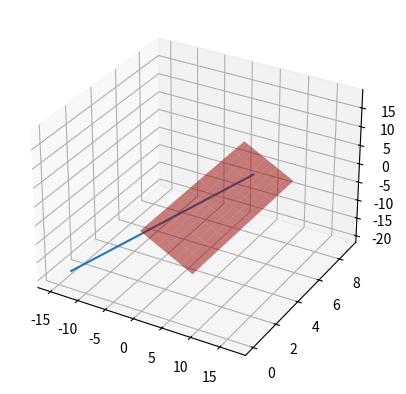

Write the Python code that produced this figure. (Note: this script raises an exception after producing the figure.)
# -*- coding: utf-8 -*-
"""Assignment-3.py

Automatically generated by Colaboratory.

Original file is located at
    https://colab.research.google.com/<link-removed>
"""

from mpl_toolkits.mplot3d import Axes3D
import matplotlib.pyplot as plt
import numpy as np
 
 
def dir_vec(A,B):
  return B-A
 
def norm_vec(A,B):
  return np.matmul(omat, dir_vec(A,B))
 
#Generate line points
#def line_gen(A,B):
#  len =10
#  dim = A.shape[0]
#  x_AB = np.zeros((dim,len))
#  lam_1 = np.linspace(0,1,len)
#  for i in range(len):
#    temp1 = A + lam_1[i]*(B-A)
#    x_AB[:,i]= temp1.T
#  return x_AB
 
#Generate line intercepts
def line_icepts(n,c):
  e1 = np.array([1,0]) 
  e2 = np.array([0,1]) 
  A = c*e1/(n@e1)
  B = c*e2/(n@e2)
  return A,B
 
#Generate line points
def line_dir_pt(m,A,k1,k2):
  len =10
  dim = A.shape[0]
  x_AB = np.zeros((dim,len))
  lam_1 = np.linspace(k1,k2,len)
  for i in range(len):
    temp1 = A + lam_1[i]*m
    x_AB[:,i]= temp1.T
  return x_AB
#Generate line points
 
def line_norm_eq(n,c,k):
  len =10
  dim = n.shape[0]
  m = omat@n
  m = m/np.linalg.norm(m)
#  x_AB = np.zeros((dim,2*len))
  x_AB = np.zeros((dim,len))
  lam_1 = np.linspace(k[0],k[1],len)
#  print(lam_1)
#  lam_2 = np.linspace(0,k2,len)
  if c==0:
    for i in range(len):
      temp1 = lam_1[i]*m
      x_AB[:,i]= temp1.T
  else:
    A,B = line_icepts(n,c)
    for i in range(len):
      temp1 = A + lam_1[i]*m
      x_AB[:,i]= temp1.T
#    temp2 = B + lam_2[i]*m
#    x_AB[:,i+len]= temp2.T
  return x_AB
 
#def line_dir_pt(m,A, dim):
#  len = 10
#  dim = A.shape[0]
#  x_AB = np.zeros((dim,len))
#  lam_1 = np.linspace(0,10,len)
#  for i in range(len):
#    temp1 = A + lam_1[i]*m
#    x_AB[:,i]= temp1.T
#  return x_AB
 
 
#Generate line points
def line_gen(A,B):
  len =10
  x_AB = np.zeros((2,len))
  lam_1 = np.linspace(0,1,len)
  for i in range(len):
    temp1 = A + lam_1[i]*(B-A)
    x_AB[:,i]= temp1.T
  return x_AB
 
def line_gen_varlen(A,B, k1, k2):
  len =10
  x_AB = np.zeros((2,len))
  lam_1 = np.linspace(k1,k2,len)
  for i in range(len):
    temp1 = A + lam_1[i]*(B-A)
    x_AB[:,i]= temp1.T
  return x_AB
 
 #Generate line points
def line_dir_pt(m,A,k1,k2):
  len =10
  dim = A.shape[0]
  x_AB = np.zeros((dim,len))
  lam_1 = np.linspace(k1,k2,len)
  for i in range(len):
    temp1 = A + lam_1[i]*m
    x_AB[:,i]= temp1.T
  return x_AB
 
#Generate line point
#def line_dir_pt(m,A, dim):
#  len = 10
#  dim = A.shape[0]
#  x_AB = np.zeros((dim,len))
#  lam_1 = np.linspace(0,10,len)
#  for i in range(len):
#    temp1 = A + lam_1[i]*n1
#    x_AB[:,i]= temp1.T
#  return x_AB
 
def line_gen(A,B):
  len =10
  x_AB = np.zeros((2,len))
  lam_1 = np.linspace(0,1,len)
  for i in range(len):
    temp1 = A + lam_1[i]*(B-A)
    x_AB[:,i]= temp1.T
  return x_AB
 
 
def line_gen_varlen(A,B, k1, k2):
  len =10
  x_AB = np.zeros((2,len))
  lam_1 = np.linspace(k1,k2,len)
  for i in range(len):
    temp1 = A + lam_1[i]*(B-A)
    x_AB[:,i]= temp1.T
  return x_AB
 
 
#def line_dir_pt(n1,A, dim):
#  len = 10
#  dim = A.shape[0]
#  x_AB = np.zeros((dim,len))
#  lam_1 = np.linspace(0,10,len)
#  for i in range(len):
#    temp1 = A + lam_1[i]*n1
#    x_AB[:,i]= temp1.T
#  return x_AB
 
 
#Plane points
R = np.array([1,1,-1]) 
S = np.array([6,4,-5]) 
T = np.array([-4,-2,3]) 
print(np.cross(R-S,S-T))
 
#creating x,y for 3D plotting
xx, yy = np.meshgrid(range(10), range(10))
#setting up plot
fig = plt.figure()
ax = fig.add_subplot(111,projection='3d')
 
 
 
#defining planes:  n.T * x = c 
n1 = np.array([4,0,5]).reshape((3,1))
R  = np.array([1,1,-1]).reshape((3,1))
S  = np.array([6,4,-5]).reshape((3,1))
T  = np.array([-4,-2,3]).reshape((3,1))
c1 = -1
 
 
 
k1=-4
k2=4
 
 
#generating points in line 
x_OR = line_dir_pt(n1,R,k1,k2)
X_0S = line_dir_pt(n1,S,k1,k2)
x_0T = line_dir_pt(n1,T,k1,k2)
 
 
#plotting line
plt.plot(x_OR[0,:],x_OR[1,:],x_OR[2,:],label="Normal")
 
 
 
#corresponding z for planes
z1 = (c1-n1[0]*xx-n1[1]*yy)/(n1[2])
 
 
#plotting planes
Plane=ax.plot_surface(xx, yy, z1,label="Plane", color='r',alpha=0.5)
Plane._facecolors2d=Plane._facecolors3d
Plane._edgecolors2d=Plane._edgecolors3d
 
#plotting point
ax.scatter(R[0],R[1],R[2],'o')
ax.text(1,1,-1, "R", color='green')
ax.scatter(S[0],S[1],S[2],'0')
ax.text(6,4,-5, "S", color='green')
ax.scatter(T[0],T[1],T[2],'0')
ax.text(-4,-2, 3,"T", color='green')
 
#show plot
plt.xlabel('$x$');plt.ylabel('$y$');
plt.legend(loc='best');plt.grid()
 
plt.show()